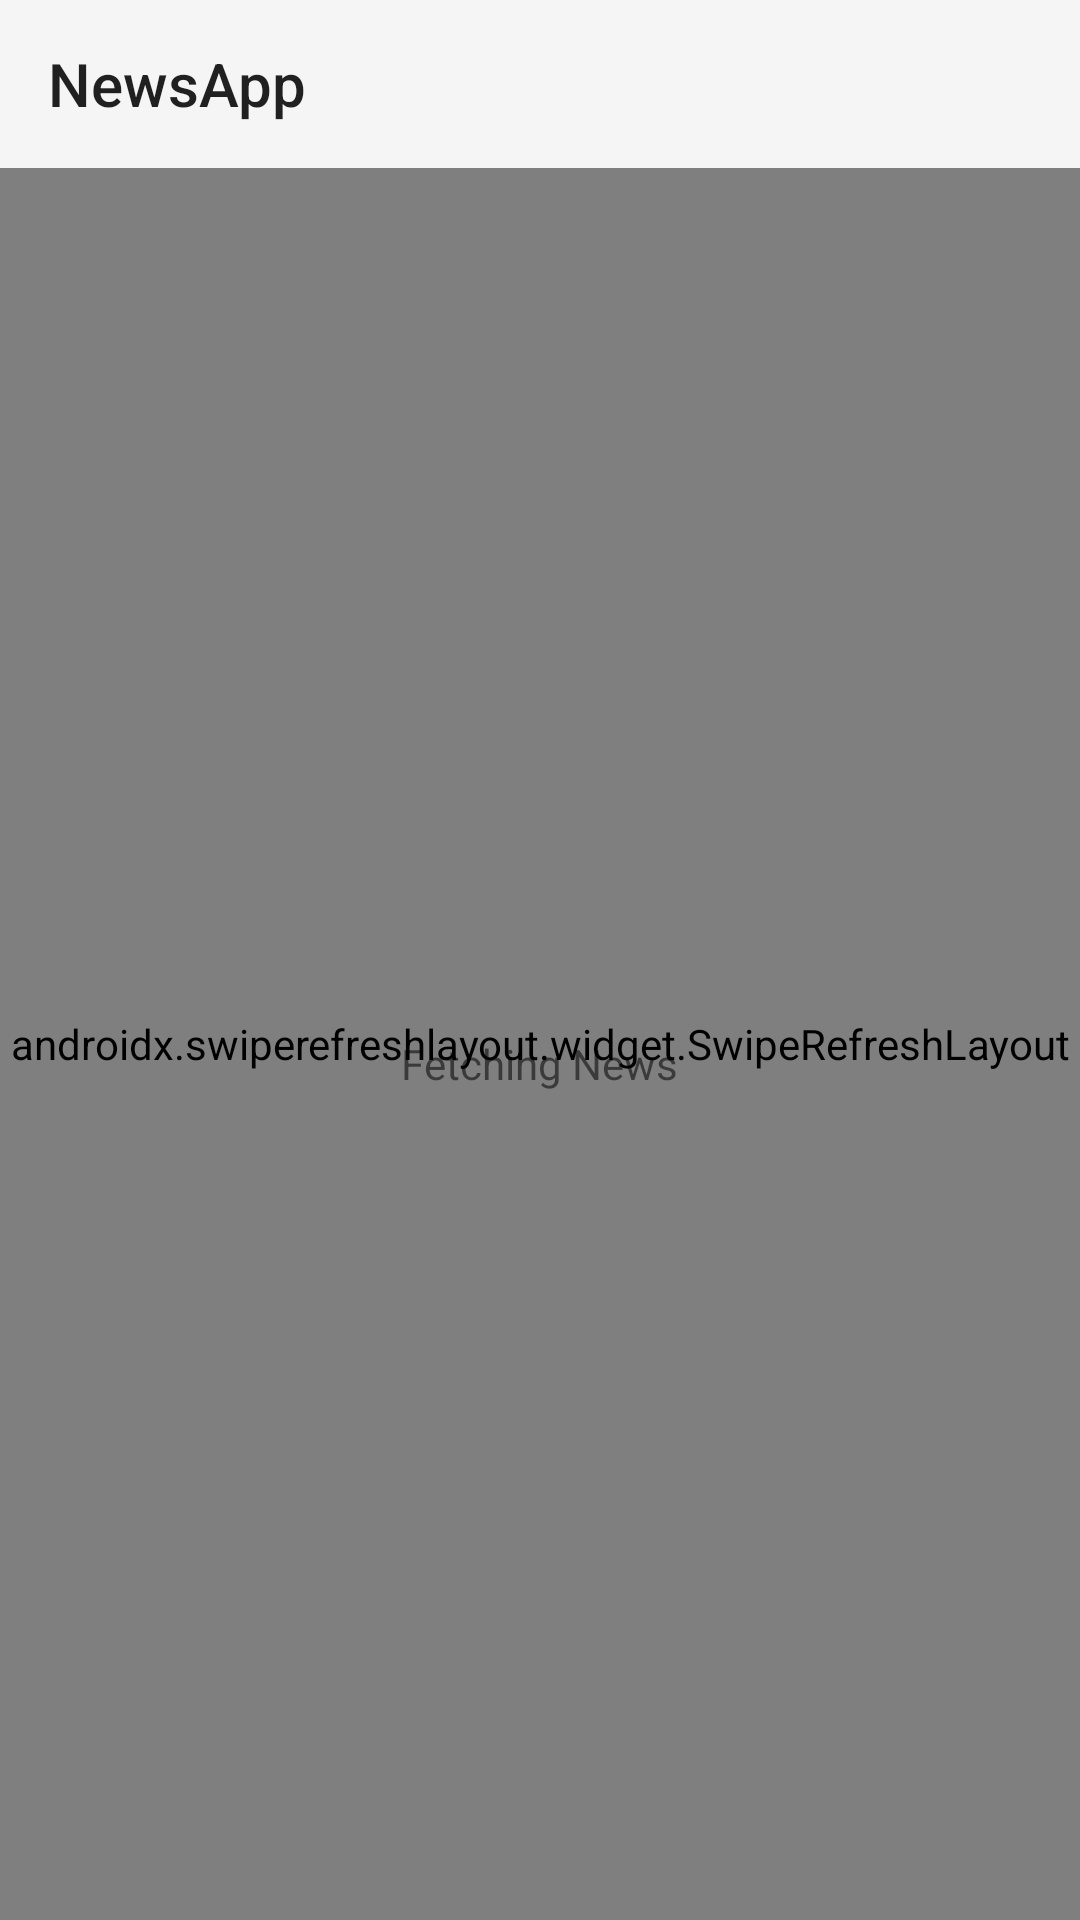

Produce the Android XML layout that renders to this screen, including the resource entries it uses.
<!-- AndroidManifest.xml: activity theme Theme.AppCompat.Light.NoActionBar -->
<!-- res/layout/activity_search.xml -->
<?xml version="1.0" encoding="utf-8"?>
<RelativeLayout xmlns:android="http://schemas.android.com/apk/res/android"
    xmlns:app="http://schemas.android.com/apk/res-auto"
    xmlns:tools="http://schemas.android.com/tools"
    android:layout_width="match_parent"
    android:layout_height="match_parent"
    tools:context=".SearchActivity">

    <androidx.appcompat.widget.Toolbar
        android:id="@+id/search_toolbar"
        android:layout_width="match_parent"
        android:layout_height="?attr/actionBarSize"
        android:background="?attr/colorPrimary"
        android:theme="@style/ThemeOverlay.AppCompat.ActionBar"
        app:popupTheme="@style/ThemeOverlay.AppCompat.Light"
        app:title="NewsApp"/>

    <androidx.swiperefreshlayout.widget.SwipeRefreshLayout
        android:layout_width="match_parent"
        android:layout_height="match_parent"
        android:layout_below="@id/search_toolbar"
        android:id="@+id/swiperefresh_search">
        <ScrollView
            android:layout_width="match_parent"
            android:layout_height="match_parent">
            <RelativeLayout
                android:layout_width="match_parent"
                android:layout_height="match_parent">
                <androidx.recyclerview.widget.RecyclerView
                    android:id="@+id/search_cards"
                    android:layout_width="match_parent"
                    android:layout_height="wrap_content" />
            </RelativeLayout>
        </ScrollView>
    </androidx.swiperefreshlayout.widget.SwipeRefreshLayout>

    <ProgressBar
        android:id="@+id/progressBar_search"
        android:indeterminateTint="@color/colorPrimary"
        android:layout_width="50dp"
        android:layout_height="50dp"
        android:layout_centerHorizontal="true"
        android:layout_centerInParent="true" />
    <TextView
        android:id="@+id/progressText_search"
        android:layout_width="wrap_content"
        android:layout_height="wrap_content"
        android:text="Fetching News"
        android:textSize="14sp"
        android:layout_below="@id/progressBar_search"
        android:layout_centerHorizontal="true"/>

    <TextView
        android:id="@+id/noresults_search"
        android:layout_width="wrap_content"
        android:layout_height="wrap_content"
        android:layout_centerInParent="true"
        android:text="No Results"
        android:textSize="14sp"
        android:visibility="gone"/>

</RelativeLayout>
<!-- resources referenced by this layout -->
<resources>
  <color name="colorPrimary">#6200EE</color>
</resources>
